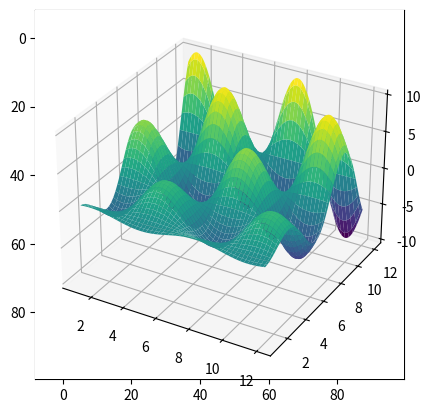

Reproduce this figure in Python.
import numpy as np

# Semilla de números aleatorios (para reproducibilidad)
rnd = np.random.RandomState(seed=123)

# Generar una matriz aleatoria
X = rnd.uniform(low=0.0, high=1.0, size=(3, 5))  # dimensiones 3x5

print(X)

# Acceder a los elementos

# Obtener un único elemento
# (primera fila, primera columna)
print(X[0, 0])

# Obtener una fila
# (segunda fila)
print(X[1])

# Obtener una columna
# (segunda columna)
print(X[:, 1])

# Obtener la traspuesta
print(X.T)

# Crear un vector fila de números con la misma separación
# sobre un intervalo prefijado
y = np.linspace(0, 12, 5)
print(y)

# Transformar el vector fila en un vector columna
print(y[:, np.newaxis])

# Obtener la forma de un array y cambiarla

# Generar un array aleatorio
rnd = np.random.RandomState(seed=123)
X = rnd.uniform(low=0.0, high=1.0, size=(3, 5))  # a 3 x 5 array

print(X)
print(X.shape)
print(X.reshape(5, 3))

# Indexar según un conjunto de números enteros
indices = np.array([3, 1, 0])
print(indices)
X[:, indices]

from scipy import sparse

# Crear una matriz de aleatorios entre 0 y 1
rnd = np.random.RandomState(seed=123)

X = rnd.uniform(low=0.0, high=1.0, size=(10, 5))
print(X)

# Poner a cero la mayoría de elementos
X[X < 0.7] = 0
print(X)

# Transformar X en una matriz CSR (Compressed-Sparse-Row)
X_csr = sparse.csr_matrix(X)
print(X_csr)

# Convertir la matriz CSR de nuevo a una matriz densa
print(X_csr.toarray())

# Crear una matriz LIL vacía y añadir algunos elementos
X_lil = sparse.lil_matrix((5, 5))

for i, j in np.random.randint(0, 5, (15, 2)):
    X_lil[i, j] = i + j

print(X_lil)
print(type(X_lil))

X_dense = X_lil.toarray()
print(X_dense)
print(type(X_dense))

X_csr = X_lil.tocsr()
print(X_csr)
print(type(X_csr))

%matplotlib inline

import matplotlib.pyplot as plt

# Dibujar una línea
x = np.linspace(0, 10, 100)
plt.plot(x, np.sin(x));

# Dibujar un scatter
x = np.random.normal(size=500)
y = np.random.normal(size=500)
plt.scatter(x, y);

# Mostrar imágenes usando imshow
# - Tener en cuenta que el origen por defecto está arriba a la izquierda

x = np.linspace(1, 12, 100)
y = x[:, np.newaxis]

im = y * np.sin(x) * np.cos(y)
print(im.shape)

plt.imshow(im);

# Hacer un diagrama de curvas de nivel (contour plot)
# - El origen aquí está abajo a la izquierda
plt.contour(im);

# Plot en 3D
from mpl_toolkits.mplot3d import Axes3D
ax = plt.axes(projection='3d')
xgrid, ygrid = np.meshgrid(x, y.ravel())
ax.plot_surface(xgrid, ygrid, im, cmap=plt.cm.viridis, cstride=2, rstride=2, linewidth=0);

# %load http://matplotlib.org/mpl_examples/pylab_examples/ellipse_collection.py